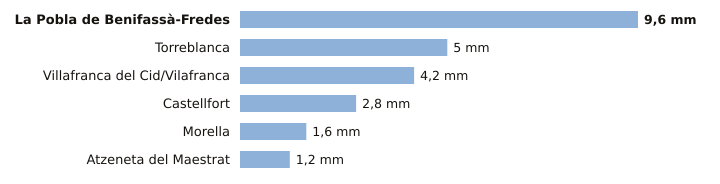

Data behind this chart, as committed beside it:
estacion, provincia, indicativo, mm_6_dias_anteriores, mm_hoy, mm_7_dias, horas_de_hoy
La Pobla de Benifassà-Fredes, Castellón, 8520X, 9.6, 0.0, 9.6, 4
Torreblanca, Castellón, 8503Y, 5.0, 0.0, 5.0, 4
Villafranca del Cid/Vilafranca, Castellón, 8489X, 4.2, 0.0, 4.2, 5
Castellfort, Castellón, 9563X, 2.8, 0.0, 2.8, 5
Morella, Castellón, 9562X, 1.6, 0.0, 1.6, 5
Atzeneta del Maestrat, Castellón, 8492X, 1.2, 0.0, 1.2, 3
